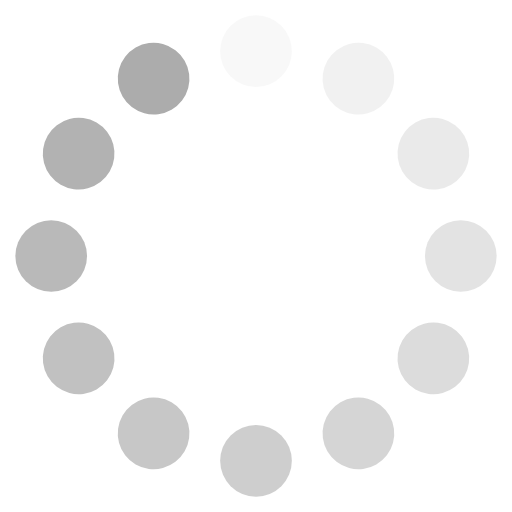
t = 0.00 s
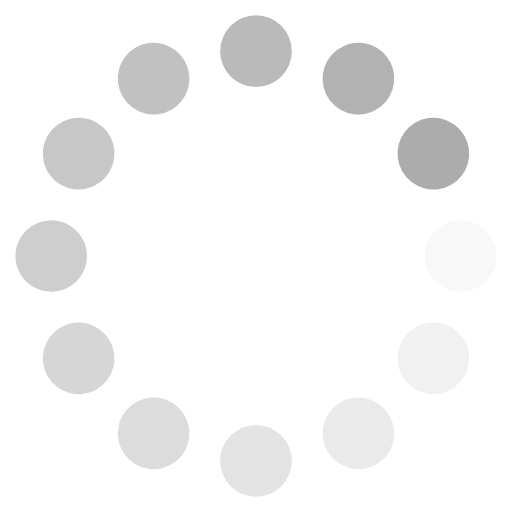
t = 0.17 s
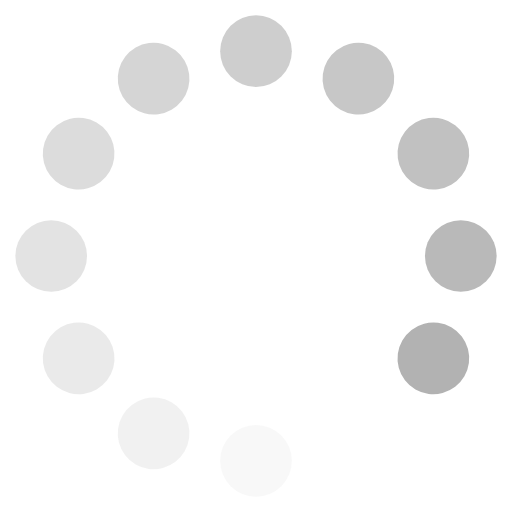
t = 0.33 s
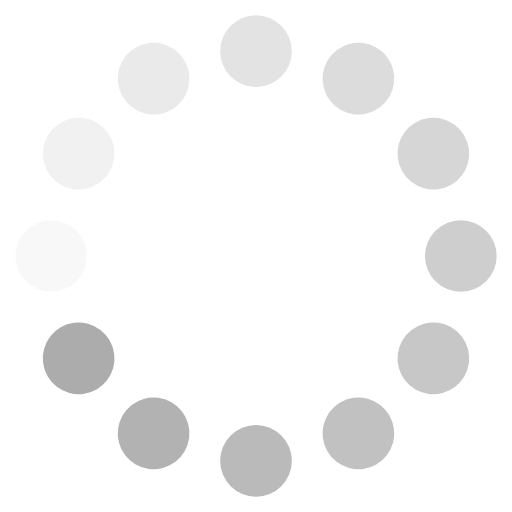
t = 0.50 s

The animated SVG that drew these frames (rendered in a browser with its animation timeline set to each time). Animation: 12 SMIL elements (animate=12); one cycle of 0.66 s, repeats indefinitely.

<svg xmlns="http://www.w3.org/2000/svg" viewBox="0 0 100 100" preserveAspectRatio="xMidYMid" style="shape-rendering: auto; display: block; background: transparent;" width="100%" height="100%" xmlns:xlink="http://www.w3.org/1999/xlink"><g><g transform="rotate(0 50 50)">
  <rect fill="#acacac" height="14" width="14" ry="7" rx="7" y="3" x="43">
    <animate repeatCount="indefinite" begin="-0.6070640176600441s" dur="0.6622516556291391s" keyTimes="0;1" values="1;0" attributeName="opacity"></animate>
  </rect>
</g><g transform="rotate(30 50 50)">
  <rect fill="#acacac" height="14" width="14" ry="7" rx="7" y="3" x="43">
    <animate repeatCount="indefinite" begin="-0.5518763796909492s" dur="0.6622516556291391s" keyTimes="0;1" values="1;0" attributeName="opacity"></animate>
  </rect>
</g><g transform="rotate(60 50 50)">
  <rect fill="#acacac" height="14" width="14" ry="7" rx="7" y="3" x="43">
    <animate repeatCount="indefinite" begin="-0.4966887417218543s" dur="0.6622516556291391s" keyTimes="0;1" values="1;0" attributeName="opacity"></animate>
  </rect>
</g><g transform="rotate(90 50 50)">
  <rect fill="#acacac" height="14" width="14" ry="7" rx="7" y="3" x="43">
    <animate repeatCount="indefinite" begin="-0.44150110375275936s" dur="0.6622516556291391s" keyTimes="0;1" values="1;0" attributeName="opacity"></animate>
  </rect>
</g><g transform="rotate(120 50 50)">
  <rect fill="#acacac" height="14" width="14" ry="7" rx="7" y="3" x="43">
    <animate repeatCount="indefinite" begin="-0.38631346578366443s" dur="0.6622516556291391s" keyTimes="0;1" values="1;0" attributeName="opacity"></animate>
  </rect>
</g><g transform="rotate(150 50 50)">
  <rect fill="#acacac" height="14" width="14" ry="7" rx="7" y="3" x="43">
    <animate repeatCount="indefinite" begin="-0.3311258278145695s" dur="0.6622516556291391s" keyTimes="0;1" values="1;0" attributeName="opacity"></animate>
  </rect>
</g><g transform="rotate(180 50 50)">
  <rect fill="#acacac" height="14" width="14" ry="7" rx="7" y="3" x="43">
    <animate repeatCount="indefinite" begin="-0.2759381898454746s" dur="0.6622516556291391s" keyTimes="0;1" values="1;0" attributeName="opacity"></animate>
  </rect>
</g><g transform="rotate(210 50 50)">
  <rect fill="#acacac" height="14" width="14" ry="7" rx="7" y="3" x="43">
    <animate repeatCount="indefinite" begin="-0.22075055187637968s" dur="0.6622516556291391s" keyTimes="0;1" values="1;0" attributeName="opacity"></animate>
  </rect>
</g><g transform="rotate(240 50 50)">
  <rect fill="#acacac" height="14" width="14" ry="7" rx="7" y="3" x="43">
    <animate repeatCount="indefinite" begin="-0.16556291390728475s" dur="0.6622516556291391s" keyTimes="0;1" values="1;0" attributeName="opacity"></animate>
  </rect>
</g><g transform="rotate(270 50 50)">
  <rect fill="#acacac" height="14" width="14" ry="7" rx="7" y="3" x="43">
    <animate repeatCount="indefinite" begin="-0.11037527593818984s" dur="0.6622516556291391s" keyTimes="0;1" values="1;0" attributeName="opacity"></animate>
  </rect>
</g><g transform="rotate(300 50 50)">
  <rect fill="#acacac" height="14" width="14" ry="7" rx="7" y="3" x="43">
    <animate repeatCount="indefinite" begin="-0.05518763796909492s" dur="0.6622516556291391s" keyTimes="0;1" values="1;0" attributeName="opacity"></animate>
  </rect>
</g><g transform="rotate(330 50 50)">
  <rect fill="#acacac" height="14" width="14" ry="7" rx="7" y="3" x="43">
    <animate repeatCount="indefinite" begin="0s" dur="0.6622516556291391s" keyTimes="0;1" values="1;0" attributeName="opacity"></animate>
  </rect>
</g><g></g></g><!-- [ldio] generated by https://loading.io --></svg>
